Run: headless pygame with SDL's dummy video driver; simulated clock (each Clock.tick advances the game by its frame time, no real sleeping); random seed 0; keys injected as events and as key.get_pressed() state; no mouse input.
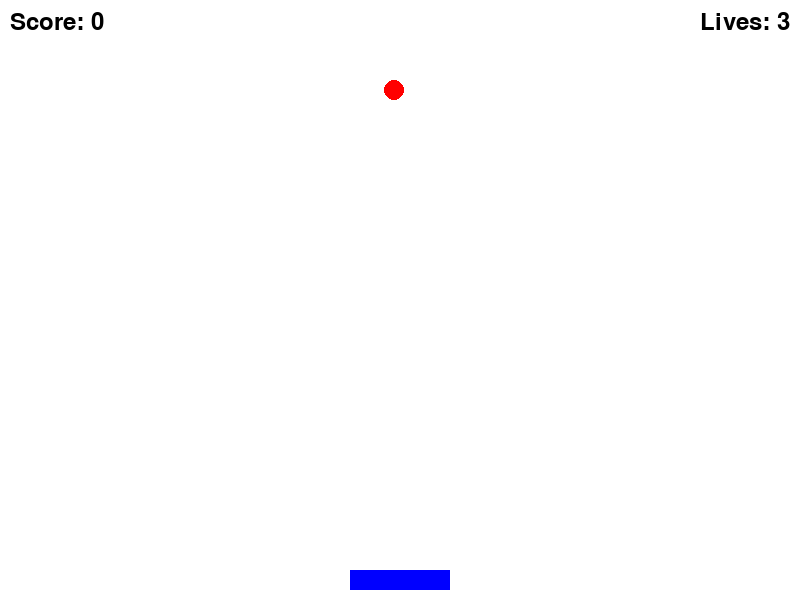
Frame 1 of 4 · flips 1–60 · no input
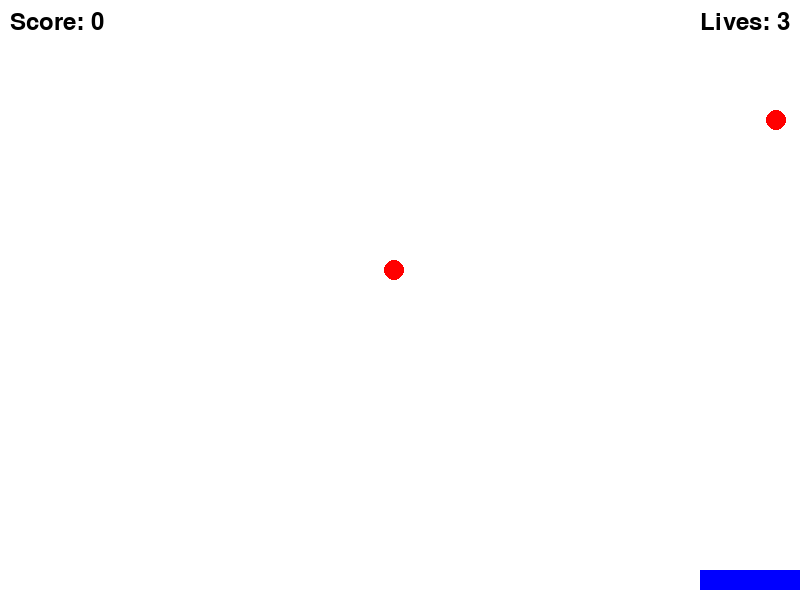
Frame 2 of 4 · flips 61–180 · tapped SPACE, RETURN · held RIGHT (→), D
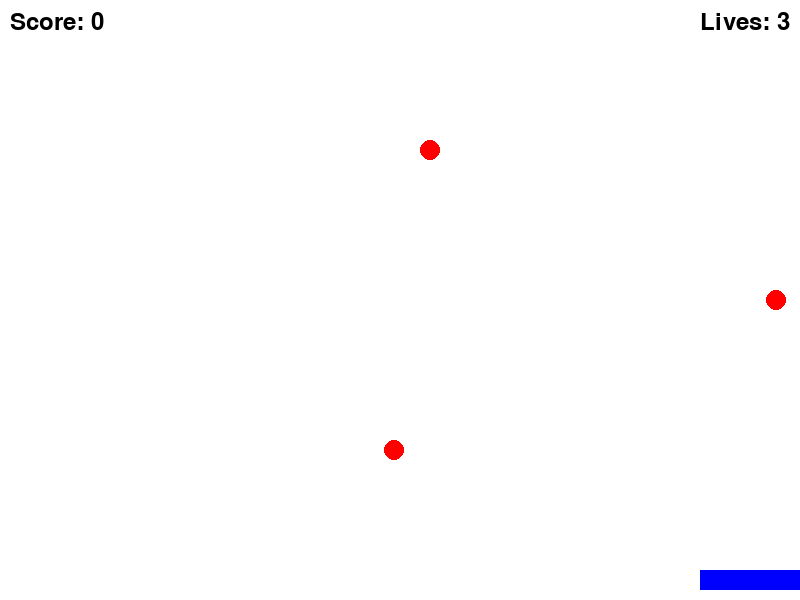
Frame 3 of 4 · flips 181–300 · held DOWN (↓), S
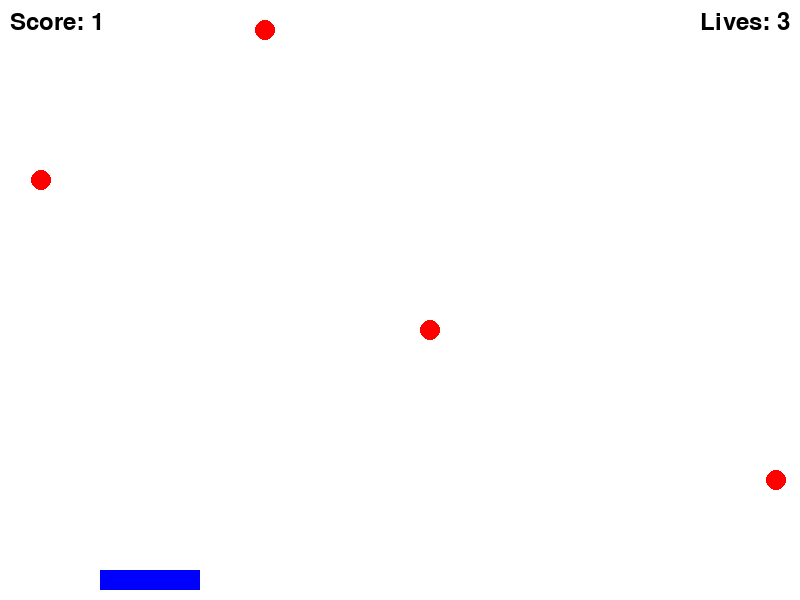
Frame 4 of 4 · flips 301–420 · held LEFT (←), A, UP (↑), W

The pygame program that drew these frames:

import pygame
import random

# Initialize pygame
pygame.init()

# Screen dimensions
WIDTH, HEIGHT = 800, 600
screen = pygame.display.set_mode((WIDTH, HEIGHT))
pygame.display.set_caption("Falling Balls Game")

# Colors
WHITE = (255, 255, 255)
RED = (255, 0, 0)
BLUE = (0, 0, 255)

# Player properties
player_width, player_height = 100, 20
player_x = WIDTH // 2 - player_width // 2
player_y = HEIGHT - player_height - 10
player_speed = 5

# Ball properties
ball_radius = 10
balls = []
ball_speed = 1.5  # Extremely reduced speed of the balls
spawn_interval = 100  # Further increased interval to drastically reduce ball quantity

# Score
score = 0
lives = 3

# Game loop
running = True
clock = pygame.time.Clock()
frame_count = 0

while running:
    screen.fill(WHITE)

    # Event handling
    for event in pygame.event.get():
        if event.type == pygame.QUIT:
            running = False

    # Player movement
    keys = pygame.key.get_pressed()
    if keys[pygame.K_a] and player_x > 0:
        player_x -= player_speed
    if keys[pygame.K_d] and player_x < WIDTH - player_width:
        player_x += player_speed

    # Spawn new balls
    if frame_count % spawn_interval == 0:
        balls.append([random.randint(0, WIDTH - ball_radius * 2), 0])
    frame_count += 1

    # Move balls and check for collisions
    new_balls = []
    for ball in balls:
        ball[1] += ball_speed
        if (
            ball[1] >= HEIGHT - player_height - 10
            and player_x <= ball[0] <= player_x + player_width
        ):
            score += 1  # Ball hit player
        elif ball[1] < HEIGHT:
            new_balls.append(ball)
        else:
            lives -= 1  # Ball hit the floor

    balls = new_balls

    # Draw player
    pygame.draw.rect(screen, BLUE, (player_x, player_y, player_width, player_height))

    # Draw balls
    for ball in balls:
        pygame.draw.circle(screen, RED, (ball[0], ball[1]), ball_radius)

    # Display score and lives
    font = pygame.font.Font(None, 36)
    score_text = font.render(f"Score: {score}", True, (0, 0, 0))
    lives_text = font.render(f"Lives: {lives}", True, (0, 0, 0))
    screen.blit(score_text, (10, 10))
    screen.blit(lives_text, (WIDTH - 100, 10))

    # Game over check
    if lives <= 0:
        running = False

    pygame.display.flip()
    clock.tick(60)

pygame.quit()
